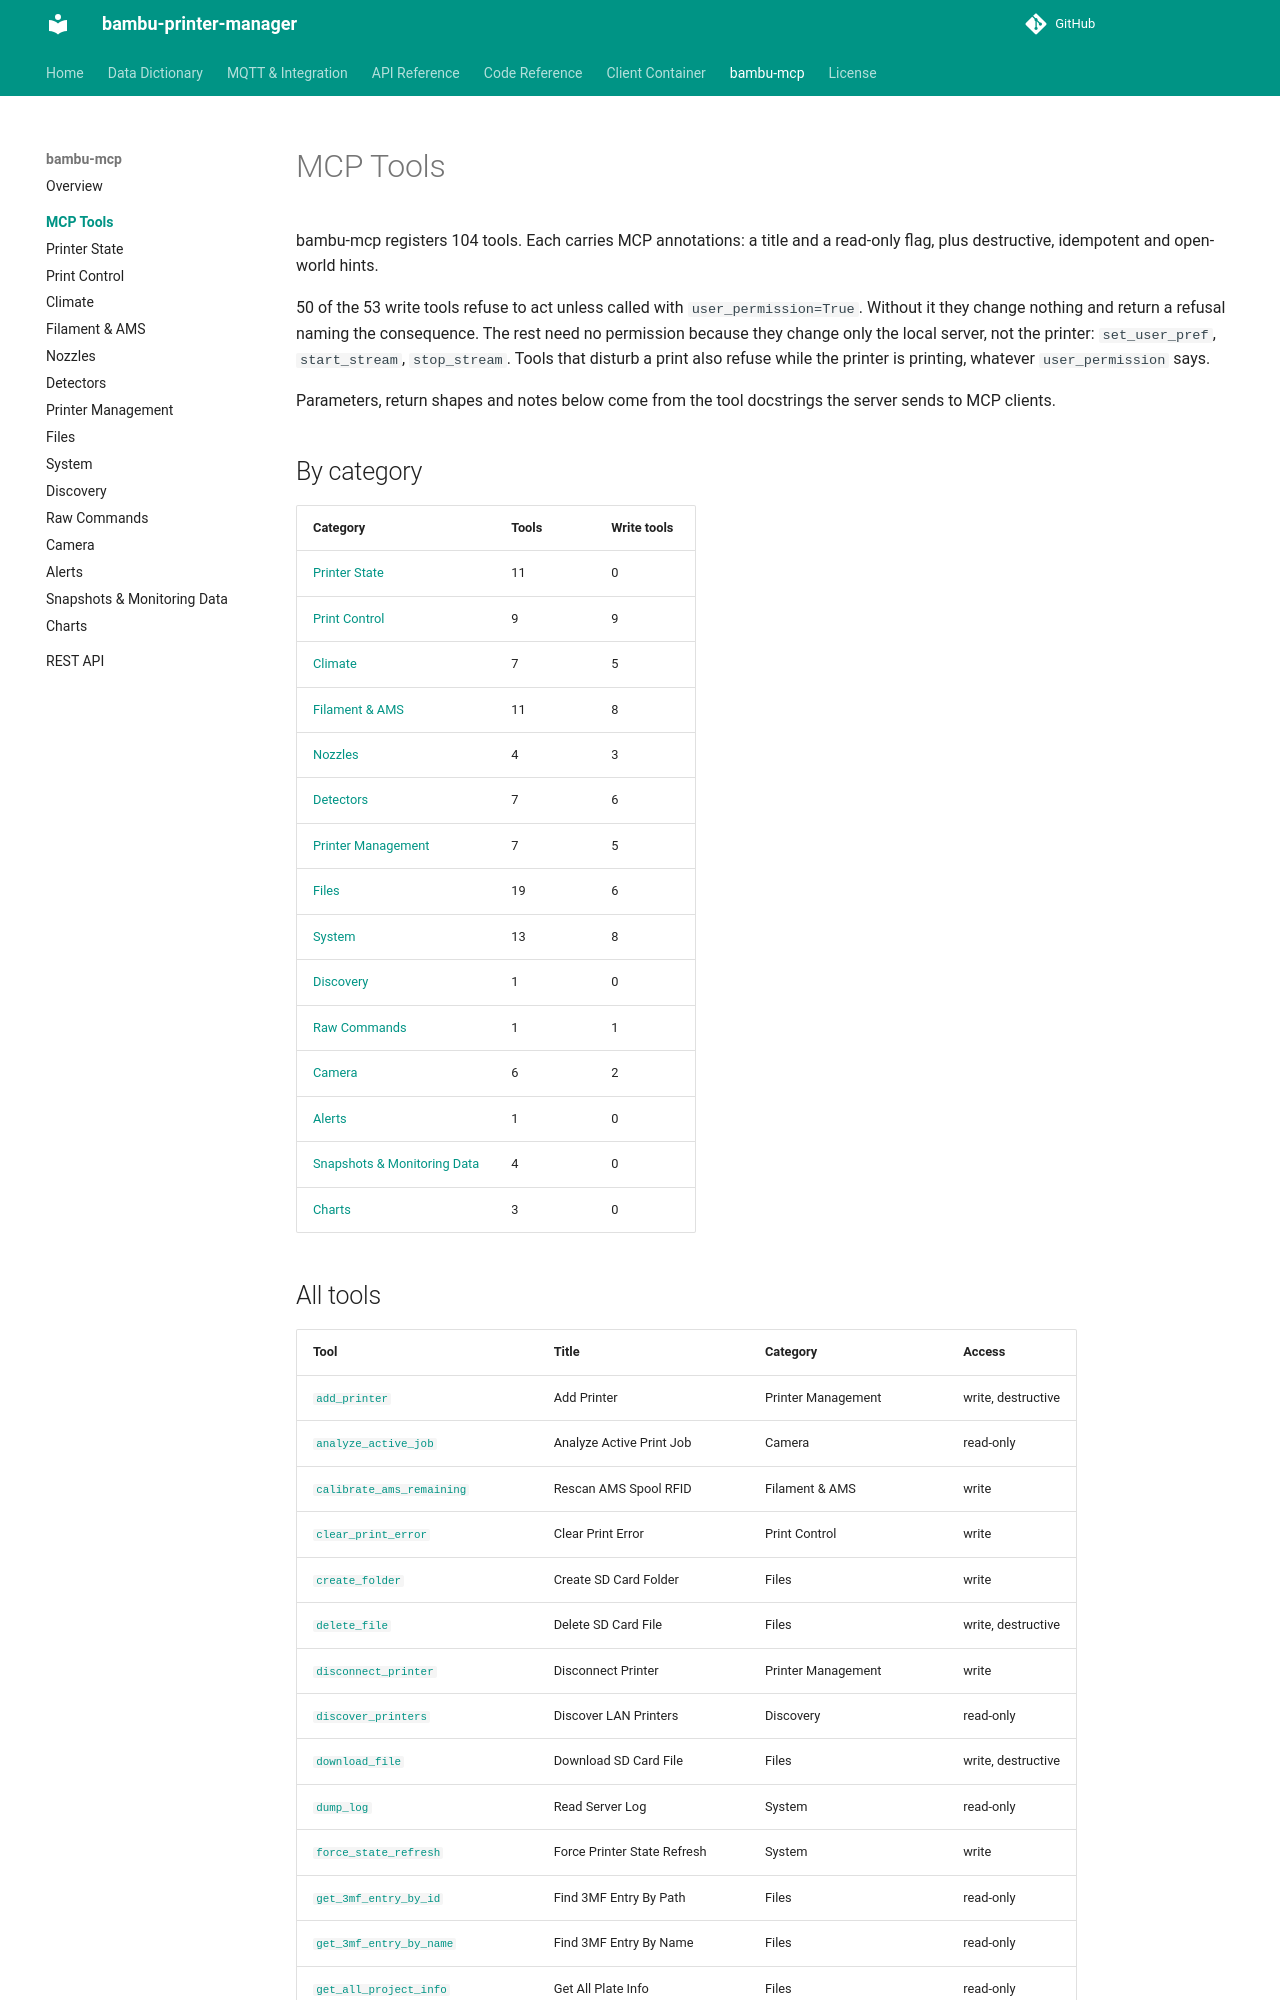

repository: synman/bambu-printer-manager · page: bambu-mcp/tools/index.html · generator: mkdocs

<!-- Generated by bambu-mcp/gen_docs.py. Do not edit here: change the source in bambu-mcp and re-run the generator. -->

# MCP Tools

bambu-mcp registers 104 tools. Each carries MCP annotations: a title and a read-only flag, plus destructive, idempotent and open-world hints.

50 of the 53 write tools refuse to act unless called with `user_permission=True`. Without it they change nothing and return a refusal naming the consequence. The rest need no permission because they change only the local server, not the printer: `set_user_pref`, `start_stream`, `stop_stream`. Tools that disturb a print also refuse while the printer is printing, whatever `user_permission` says.

Parameters, return shapes and notes below come from the tool docstrings the server sends to MCP clients.

## By category

| Category | Tools | Write tools |
|---|---|---|
| [Printer State](state.md) | 11 | 0 |
| [Print Control](print-control.md) | 9 | 9 |
| [Climate](climate.md) | 7 | 5 |
| [Filament & AMS](filament.md) | 11 | 8 |
| [Nozzles](nozzle.md) | 4 | 3 |
| [Detectors](detectors.md) | 7 | 6 |
| [Printer Management](management.md) | 7 | 5 |
| [Files](files.md) | 19 | 6 |
| [System](system.md) | 13 | 8 |
| [Discovery](discovery.md) | 1 | 0 |
| [Raw Commands](commands.md) | 1 | 1 |
| [Camera](camera.md) | 6 | 2 |
| [Alerts](notifications.md) | 1 | 0 |
| [Snapshots & Monitoring Data](snapshots.md) | 4 | 0 |
| [Charts](charts.md) | 3 | 0 |
